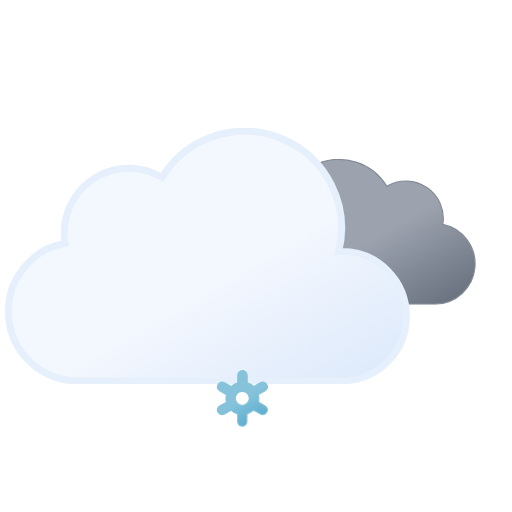
t = 0.00 s
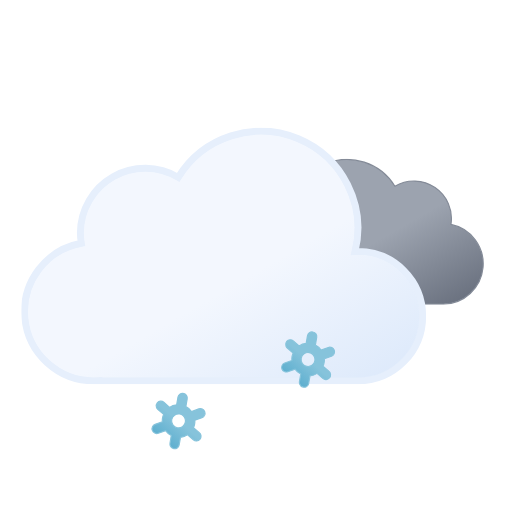
t = 1.17 s
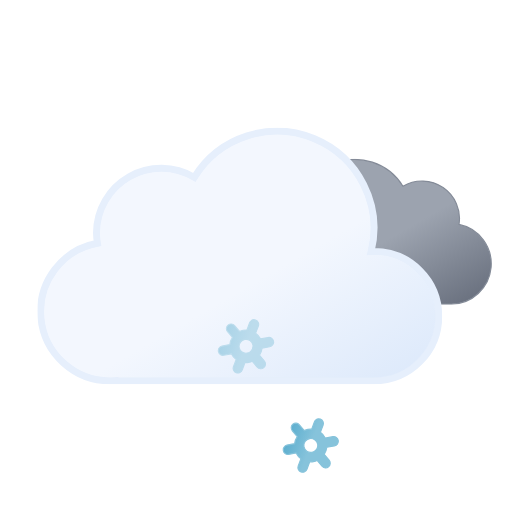
t = 2.33 s
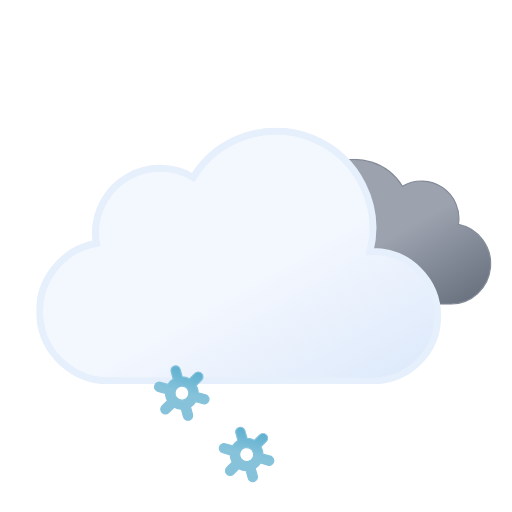
t = 3.75 s
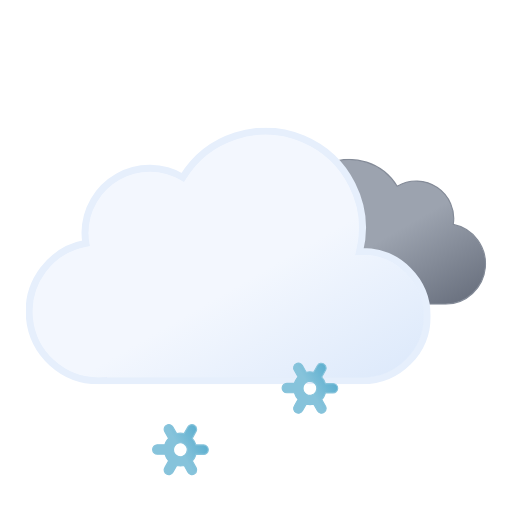
t = 4.50 s
t = 6.00 s: frame unchanged from t = 0.00 s, image omitted

The animated SVG that drew these frames (rendered in a browser with its animation timeline set to each time). Animation: 11 SMIL elements (animate=3,animateTransform=8); one cycle of 6.00 s, repeats indefinitely.

<svg xmlns="http://www.w3.org/2000/svg" xmlns:xlink="http://www.w3.org/1999/xlink" viewBox="46.361 34.611 442.778 442.778"><defs><linearGradient id="a" x1="99.5" x2="232.6" y1="30.7" y2="261.4" gradientUnits="userSpaceOnUse"><stop offset="0" stop-color="#f3f7fe"/><stop offset=".5" stop-color="#f3f7fe"/><stop offset="1" stop-color="#deeafb"/></linearGradient><linearGradient id="b" x1="52.7" x2="133.4" y1="9.6" y2="149.3" gradientUnits="userSpaceOnUse"><stop offset="0" stop-color="#9ca3af"/><stop offset=".5" stop-color="#9ca3af"/><stop offset="1" stop-color="#6b7280"/></linearGradient><linearGradient id="c" x1="11.4" x2="32.8" y1="5.9" y2="43.1" gradientUnits="userSpaceOnUse"><stop offset="0" stop-color="#86c3db"/><stop offset=".5" stop-color="#86c3db"/><stop offset="1" stop-color="#5eafcf"/></linearGradient><linearGradient xlink:href="#c" id="d" x1="67.4" x2="88.8" y1="5.9" y2="43.1"/><linearGradient xlink:href="#c" id="e" x1="123.4" x2="144.8" y1="5.9" y2="43.1"/><symbol id="g" viewBox="0 0 200.3 126.1"><path fill="url(#b)" stroke="#848b98" stroke-miterlimit="10" d="M.5 93.2a32.4 32.4 0 0032.4 32.4h129.8v-.1l2.3.1a34.8 34.8 0 006.5-68.9 32.4 32.4 0 00-48.5-33 48.6 48.6 0 00-88.6 37.1h-1.5A32.4 32.4 0 00.5 93.1Z"/></symbol><symbol id="h" viewBox="0 0 350 222"><path fill="url(#a)" stroke="#e6effc" stroke-miterlimit="10" stroke-width="6" d="m291 107-2.5.1A83.9 83.9 0 00135.6 43 56 56 0 0051 91a56.6 56.6 0 00.8 9A60 60 0 0063 219l4-.2v.2h224a56 56 0 000-112Z"/></symbol><symbol id="f" overflow="visible" viewBox="0 0 398 222"><use xlink:href="#g" width="200.3" height="126.1" transform="translate(198 27)"><animateTransform additive="sum" attributeName="transform" dur="6s" repeatCount="indefinite" type="translate" values="-9 0; 9 0; -9 0"/></use><use xlink:href="#h" width="350" height="222"><animateTransform additive="sum" attributeName="transform" dur="6s" repeatCount="indefinite" type="translate" values="-18 0; 18 0; -18 0"/></use></symbol><symbol id="i" overflow="visible" viewBox="0 0 156.2 49"><g><path fill="url(#c)" stroke="#86c3db" stroke-miterlimit="10" d="m41.7 31-5.8-3.3a13.7 13.7 0 000-6.5l5.8-3.2a4 4 0 001.5-5.5 4 4 0 00-5.6-1.5l-5.8 3.3a13.6 13.6 0 00-2.6-2 13.8 13.8 0 00-3-1.3V4.5a4 4 0 00-8.1 0v6.6a14.3 14.3 0 00-5.7 3.2L6.6 11A4 4 0 001 12.5 4 4 0 002.5 18l5.8 3.3a13.7 13.7 0 000 6.5L2.5 31A4 4 0 001 36.5a4 4 0 003.5 2 4 4 0 002-.5l5.8-3.3a13.6 13.6 0 002.6 2 13.8 13.8 0 003 1.2v6.6a4 4 0 008.2 0v-6.6a14.2 14.2 0 005.6-3.2l6 3.3a4 4 0 002 .5 4 4 0 003.4-2 4 4 0 00-1.4-5.5ZM19 29.7a6 6 0 01-2.3-8.2 6.1 6.1 0 015.3-3 6.2 6.2 0 013 .8 6 6 0 012.2 8.2 6.1 6.1 0 01-8.2 2.2Z" opacity="0"><animateTransform additive="sum" attributeName="transform" dur="6s" repeatCount="indefinite" type="rotate" values="0 24 24; 360 24 24"/><animate id="t1" attributeName="opacity" begin="0s; t1.end+1s" dur="2s" keyTimes="0; .17; .83; 1" values="0; 1; 1; 0"/></path><animateTransform id="s1" additive="sum" attributeName="transform" begin="0s; s1.end+1s" dur="2s" type="translate" values="0 -36; 0 92;"/></g><g><path fill="url(#d)" stroke="#86c3db" stroke-miterlimit="10" d="m97.7 31-5.8-3.3a13.7 13.7 0 000-6.5l5.8-3.2a4 4 0 001.5-5.5 4 4 0 00-5.6-1.5l-5.8 3.3a13.6 13.6 0 00-2.6-2 13.8 13.8 0 00-3-1.3V4.5a4 4 0 00-8.1 0v6.6a14.3 14.3 0 00-5.7 3.2L62.6 11a4 4 0 00-5.6 1.5 4 4 0 001.5 5.5l5.8 3.3a13.7 13.7 0 000 6.5L58.5 31a4 4 0 00-1.5 5.5 4 4 0 003.5 2 4 4 0 002-.5l5.8-3.3a13.6 13.6 0 002.7 2 13.8 13.8 0 003 1.2v6.6a4 4 0 008 0v-6.6a14.2 14.2 0 005.7-3.2l6 3.3a4 4 0 002 .5 4 4 0 003.4-2 4 4 0 00-1.4-5.5ZM75 29.7a6 6 0 01-2.3-8.2 6.1 6.1 0 015.3-3 6.2 6.2 0 013 .8 6 6 0 012.2 8.2 6.1 6.1 0 01-8.2 2.2Z" opacity="0"><animateTransform additive="sum" attributeName="transform" dur="6s" repeatCount="indefinite" type="rotate" values="0 80 24; 360 80 24"/><animate id="t2" attributeName="opacity" begin="-.83s; t2.end+1s" dur="2s" keyTimes="0; .17; .83; 1" values="0; 1; 1; 0"/></path><animateTransform id="s2" additive="sum" attributeName="transform" begin="-.83s; s2.end+1s" dur="2s" type="translate" values="0 -36; 0 92;"/></g><g><path fill="url(#e)" stroke="#86c3db" stroke-miterlimit="10" d="m153.7 31-5.8-3.3a13.7 13.7 0 000-6.5l5.8-3.2a4 4 0 001.5-5.5 4 4 0 00-5.6-1.5l-5.8 3.3a13.6 13.6 0 00-2.6-2 13.8 13.8 0 00-3-1.3V4.5a4 4 0 00-8.1 0v6.6a14.3 14.3 0 00-5.7 3.2l-5.8-3.3a4 4 0 00-5.6 1.5 4 4 0 001.5 5.5l5.8 3.3a13.7 13.7 0 000 6.5l-5.8 3.2a4 4 0 00-1.5 5.5 4 4 0 003.5 2 4 4 0 002-.5l5.8-3.3a13.6 13.6 0 002.7 2 13.8 13.8 0 003 1.2v6.6a4 4 0 008 0v-6.6a14.2 14.2 0 005.7-3.2l5.8 3.3a4 4 0 002 .5 4 4 0 003.5-2 4 4 0 00-1.3-5.5ZM131 29.7a6 6 0 01-2.3-8.2 6.1 6.1 0 015.3-3 6.2 6.2 0 013 .8 6 6 0 012.2 8.2 6.1 6.1 0 01-8.2 2.2Z" opacity="0"><animateTransform additive="sum" attributeName="transform" dur="6s" repeatCount="indefinite" type="rotate" values="0 136 24; 360 136 24"/><animate id="t3" attributeName="opacity" begin=".83s; t3.end+1s" dur="2s" keyTimes="0; .17; .83; 1" values="0; 1; 1; 0"/></path><animateTransform id="s3" additive="sum" attributeName="transform" begin=".83s; s3.end+1s" dur="2s" type="translate" values="0 -36; 0 92;"/></g></symbol></defs><use xlink:href="#f" width="398" height="222" transform="translate(68.84 145)"/><use xlink:href="#i" width="156.2" height="49" transform="translate(177.9 337.5)"/></svg>
